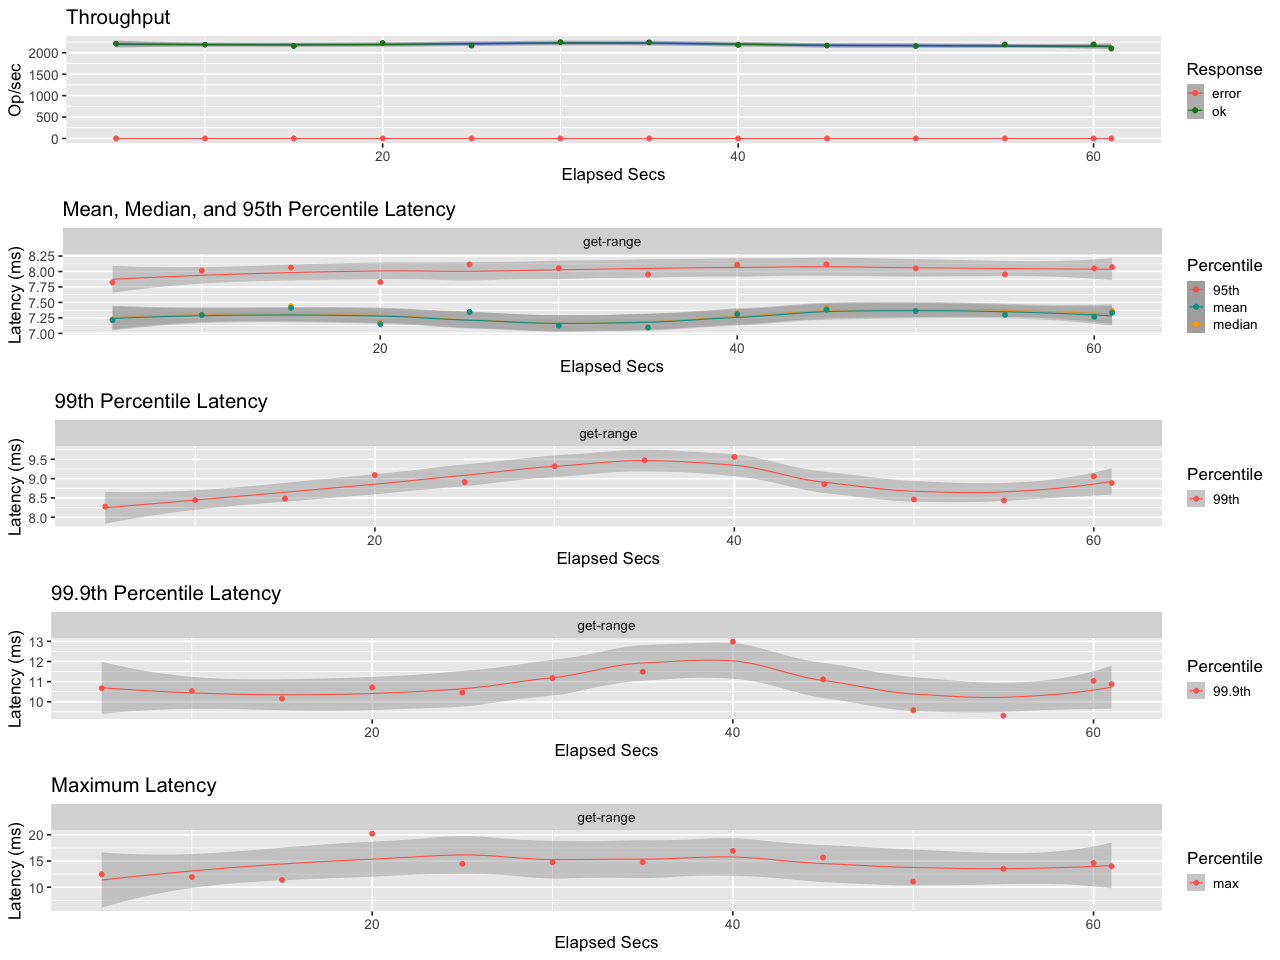

The data file committed next to this chart (first rows):
elapsed, window, total, successful, failed
5, 5, 11054, 11054, 0
10, 5.001, 10945, 10945, 0
15, 5, 10796, 10796, 0
20, 5, 11141, 11141, 0
25, 5, 10844, 10844, 0
30, 5, 11247, 11247, 0
35, 5, 11222, 11222, 0
40, 5, 10923, 10923, 0
45, 5, 10846, 10846, 0
50, 5, 10788, 10788, 0
55, 5, 10973, 10973, 0
60, 5, 10980, 10980, 0
61, 0.9997, 2100, 2100, 0
